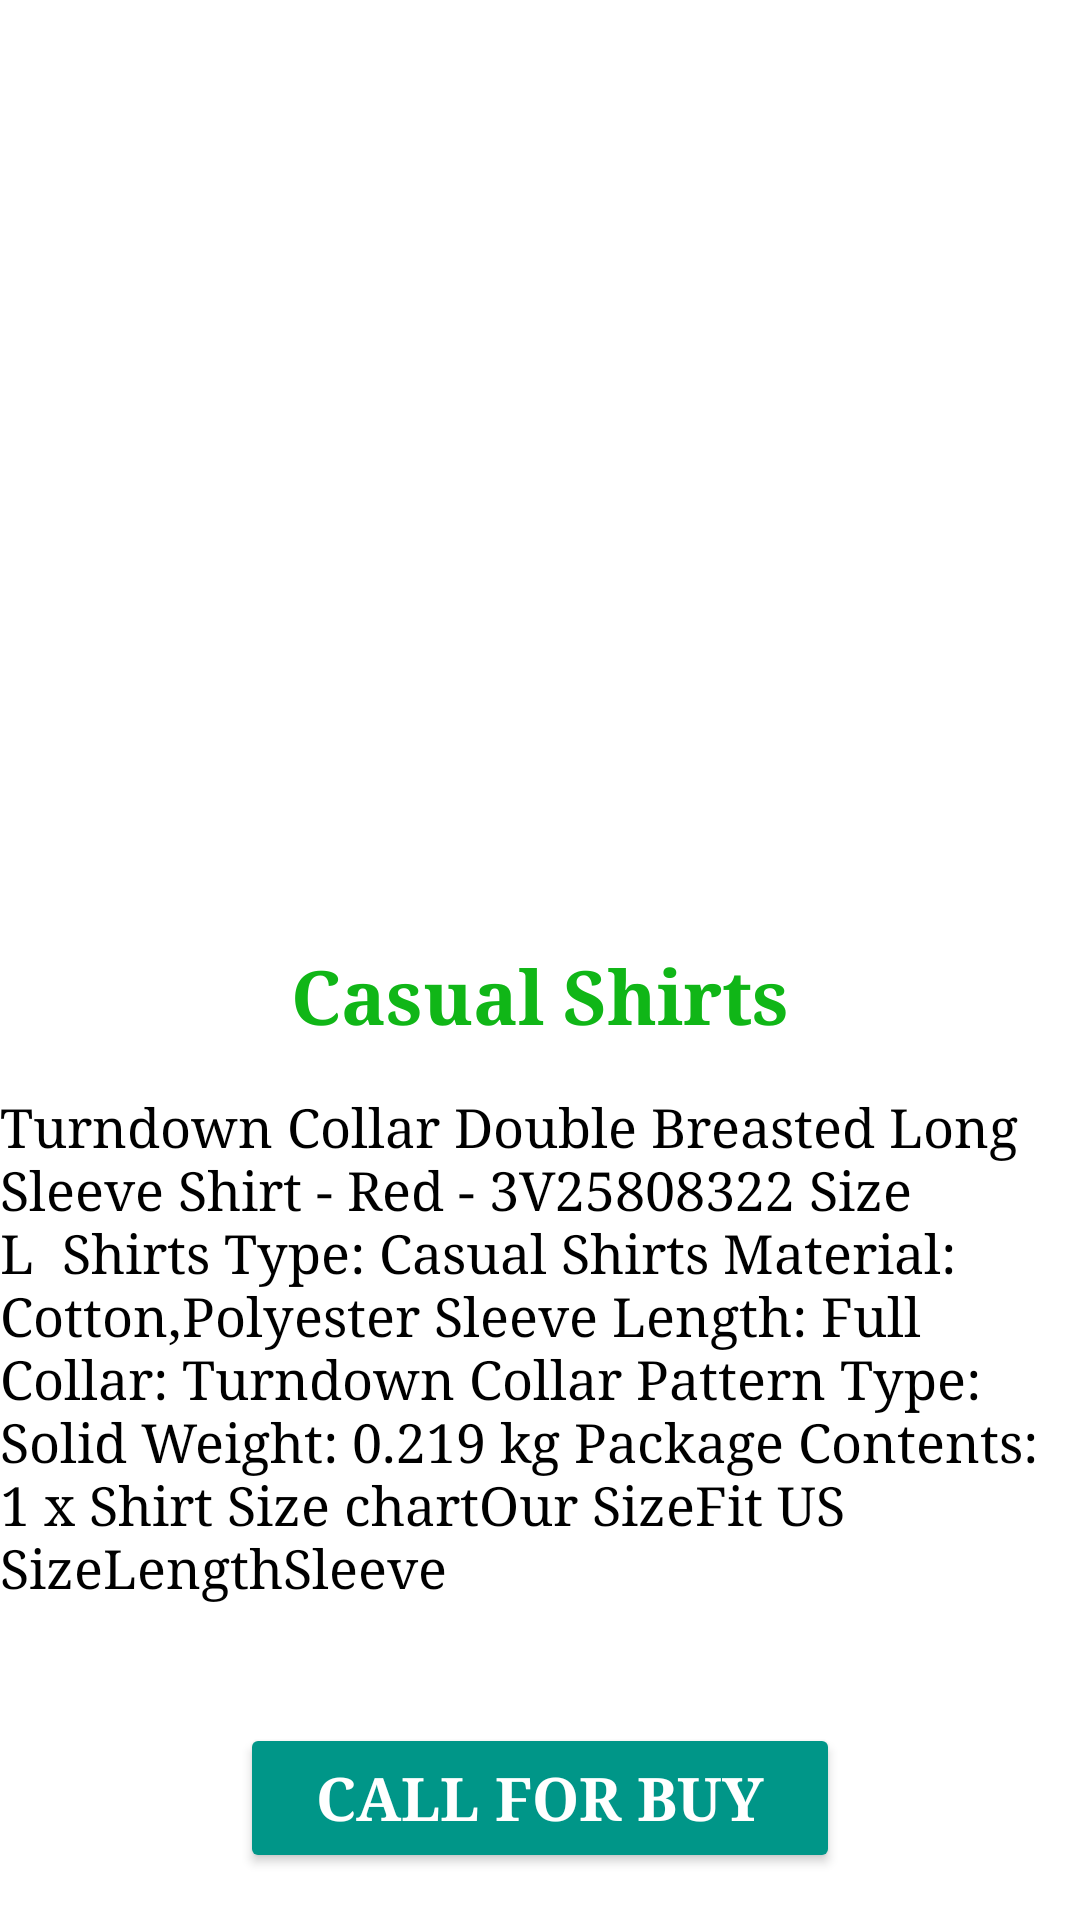

The Android layout XML behind this screen, and the referenced resources:
<!-- AndroidManifest.xml: application theme Theme.MakeCall -->
<!-- res/layout/activity_product_description.xml -->
<?xml version="1.0" encoding="utf-8"?>
<LinearLayout xmlns:android="http://schemas.android.com/apk/res/android"
    xmlns:app="http://schemas.android.com/apk/res-auto"
    xmlns:tools="http://schemas.android.com/tools"
    android:layout_width="match_parent"
    android:layout_height="match_parent"
    android:background="@color/white"
    android:orientation="vertical"
    tools:context=".product_description">


    <ImageView
        android:id="@+id/imageView6"
        android:layout_width="350dp"
        android:layout_gravity="center"
        android:layout_height="300dp"
        app:srcCompat="@drawable/shart1" />

    <TextView
        android:layout_width="wrap_content"
        android:layout_marginTop="15dp"
        android:textSize="25dp"
        android:textStyle="bold"
        android:layout_gravity="center"
        android:textColor="#10B617"
        android:fontFamily="times"
        android:layout_height="wrap_content"
        android:text="Casual Shirts" />

    <TextView
        android:layout_marginTop="15dp"
        android:layout_width="match_parent"
        android:layout_height="wrap_content"
        android:textSize="18dp"
        android:textColor="#000000"
        android:textStyle="normal"
        android:fontFamily="times"
        android:text="Turndown Collar Double Breasted Long Sleeve Shirt - Red - 3V25808322 Size L

Shirts Type: Casual Shirts Material: Cotton,Polyester Sleeve Length: Full Collar: Turndown Collar Pattern Type: Solid Weight: 0.219 kg Package Contents: 1 x Shirt Size chartOur SizeFit US SizeLengthSleeve" />

    <Button
        android:id="@+id/button2"
        android:layout_marginTop="40dp"
        android:layout_width="200dp"
        android:layout_height="50dp"
        android:textSize="20dp"
        android:backgroundTint="#009688"
        android:fontFamily="times"
        android:textStyle="bold"
        android:layout_centerInParent="true"
        android:onClick="call"
        android:textColor="#FFFFFF"
        android:layout_gravity="center"
        android:text="Call for Buy" />
</LinearLayout>
<!-- resources referenced by this layout -->
<resources>
  <style name="Theme.MakeCall" parent="Base.Theme.MakeCall" />
  <style name="Base.Theme.MakeCall" parent="Theme.Material3.DayNight.NoActionBar">
          
          
      </style>
  <!-- not gathered from this repository: default colours our renderer supplied (Android Studio template values) -->
  <color name="white">#FFFFFFFF</color>
</resources>
